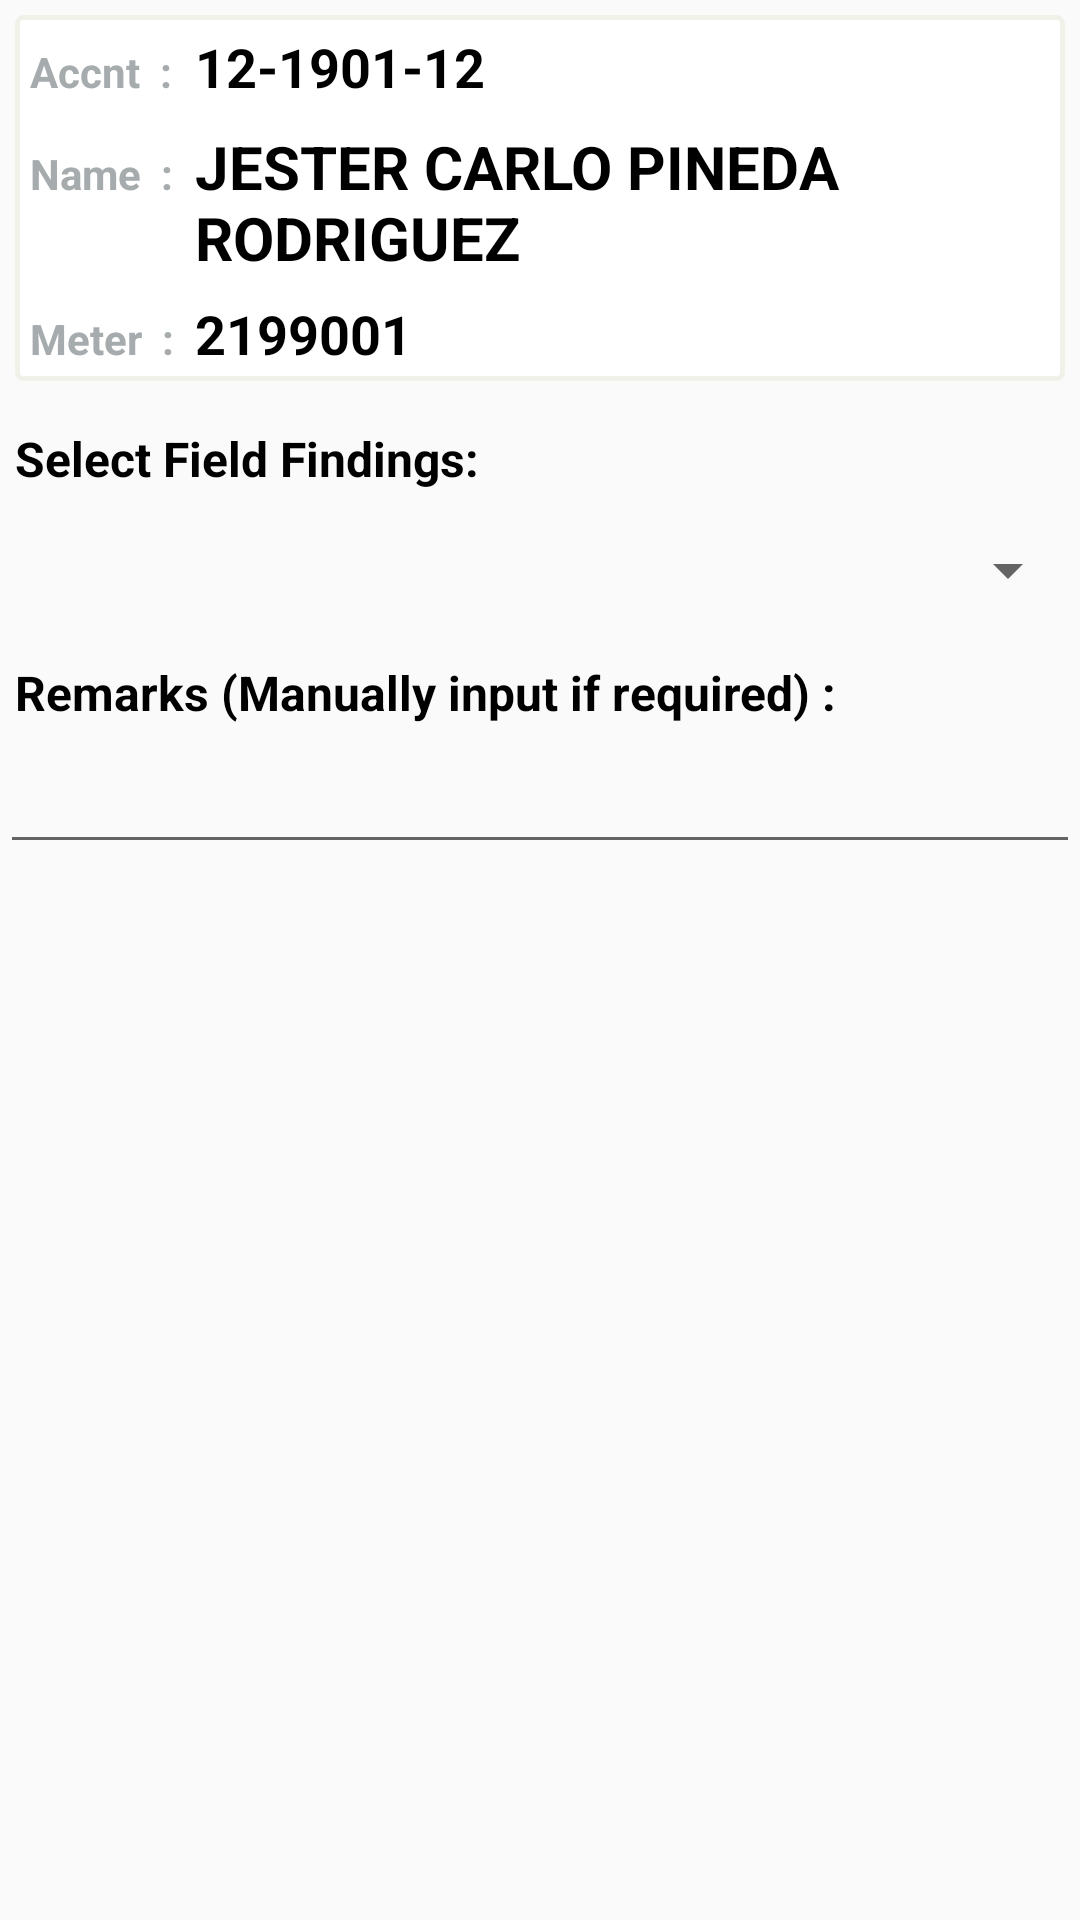

This screen was rendered from an Android layout file. Write that file and the resources it references.
<!-- AndroidManifest.xml: application theme AppTheme -->
<!-- res/layout/findings_fragment.xml -->
<?xml version="1.0" encoding="utf-8"?>
<ScrollView xmlns:android="http://schemas.android.com/apk/res/android"
    android:id="@+id/my_scrollview"
    android:layout_width="fill_parent"
    android:layout_height="wrap_content"
    >

    <LinearLayout
        android:layout_width="match_parent"
        android:layout_height="match_parent"
        android:orientation="vertical">
        <LinearLayout
            android:orientation="vertical"
            android:layout_width="match_parent"
            android:layout_height="122dp"
            android:layout_marginBottom="5dp"
            android:layout_marginLeft="5dp"
            android:layout_marginRight="5dp"
            android:layout_marginTop="5dp"
            android:background="@drawable/cardview_bg">

            <LinearLayout
                android:layout_width="360dp"
                android:layout_height="22dp"
                android:layout_marginTop="5dp"
                android:orientation="horizontal">
                <TextView
                    android:id="@+id/tag_acctno"
                    android:layout_width="50dp"
                    android:layout_height="28dp"
                    android:layout_marginLeft="5dp"
                    android:text="Accnt  :"
                    android:textColor="@color/colorLightGray"
                    android:textStyle="bold"/>
                <TextView
                    android:id="@+id/TV_ffacctno"
                    android:layout_width="130dp"
                    android:layout_height="28dp"
                    android:layout_marginLeft="5dp"
                    android:text="12-1901-12"
                    android:textColor="@color/colorBlack"
                    android:textStyle="bold"
                    android:textSize="18dp"/>
            </LinearLayout>

            <LinearLayout
                android:layout_width="360dp"
                android:layout_height="52dp"
                android:layout_marginTop="10dp"
                android:orientation="horizontal">
                <TextView
                    android:id="@+id/tag_name"
                    android:layout_width="50dp"
                    android:layout_height="28dp"
                    android:layout_marginLeft="5dp"
                    android:text="Name  :"
                    android:textColor="@color/colorLightGray"
                    android:textStyle="bold"/>

                <TextView
                    android:id="@+id/TV_ffname"
                    android:layout_width="240dp"
                    android:layout_height="52dp"
                    android:layout_marginLeft="5dp"
                    android:text="JESTER CARLO PINEDA RODRIGUEZ"
                    android:textColor="@color/colorBlack"
                    android:textSize="20dp"
                    android:textStyle="bold" />
            </LinearLayout>

            <LinearLayout
                android:layout_width="380dp"
                android:layout_height="28dp"
                android:layout_marginTop="5dp"
                android:orientation="horizontal">
                <TextView
                    android:id="@+id/tag_mtrno"
                    android:layout_width="50dp"
                    android:layout_height="28dp"
                    android:layout_marginLeft="5dp"
                    android:text="Meter  :"
                    android:textColor="@color/colorLightGray"
                    android:textStyle="bold"/>

                <TextView
                    android:id="@+id/TV_ffmtrno"
                    android:layout_width="130dp"
                    android:layout_height="28dp"
                    android:layout_marginLeft="5dp"
                    android:text="2199001"
                    android:textColor="@color/colorBlack"
                    android:textStyle="bold"
                    android:textSize="18dp"/>
            </LinearLayout>
        </LinearLayout>
        <TextView
            android:layout_width="wrap_content"
            android:layout_height="28dp"
            android:layout_marginLeft="5dp"
            android:layout_marginTop="10dp"
            android:text="Select Field Findings:"
            android:textColor="@color/colorBlack"
            android:textSize="16dp"
            android:textStyle="bold" />
        <Spinner
            android:id="@+id/ff_spinner"
            android:layout_width="fill_parent"
            android:layout_height="40dp"
            android:layout_marginLeft="10dp"
            android:drawSelectorOnTop="true" />

        <TextView
            android:layout_width="wrap_content"
            android:layout_height="28dp"
            android:layout_marginLeft="5dp"
            android:layout_marginTop="10dp"
            android:text="Remarks (Manually input if required) :"
            android:textColor="@color/colorBlack"
            android:textSize="16dp"
            android:textStyle="bold" />
        <EditText
            android:id="@+id/ET_ffremarks"
            android:layout_width="match_parent"
            android:layout_height="40dp"
            android:textColor="@color/colorGray"
            android:textSize="18dp"
            android:inputType="text"
            android:maxLines="1"/>
        <TextView
            android:id="@+id/TV_ffPos"
            android:layout_width="wrap_content"
            android:layout_height="wrap_content"
            android:visibility="gone"/>
    </LinearLayout>
</ScrollView>
<!-- resources referenced by this layout -->
<resources>
  <color name="colorBlack">#000000</color>
  <color name="colorGray">#495C67</color>
  <color name="colorLightGray">#a6abae</color>
  <!-- drawable cardview_bg (drawable) -->
  <?xml version="1.0" encoding="utf-8"?>
  <shape xmlns:android="http://schemas.android.com/apk/res/android" android:shape="rectangle" >
    <solid android:color="#ffffff" />
    <stroke android:width="1.5dp" android:color="@color/colorBackroundWhite"/>
    <corners android:radius="2dp"/>
  </shape>
  <style name="AppTheme" parent="Theme.AppCompat.Light">
          
          <item name="colorPrimary">@color/colorPrimary</item>
          <item name="colorPrimaryDark">@color/colorPrimaryDark</item>
          <item name="colorAccent">@color/colorAccent</item>
      </style>
  <color name="colorBackroundWhite">#f0f2ea</color>
  <color name="colorPrimary">#1E90FF</color>
  <color name="colorPrimaryDark">#303F9F</color>
  <color name="colorAccent">#FF4081</color>
</resources>
